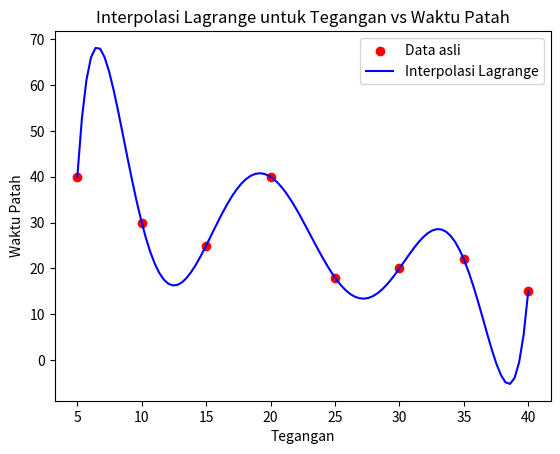

This chart was generated by the following Python code:
import numpy as np
import matplotlib.pyplot as plt

def lagrange_interpolation(x, y, x_new):
    n = len(x)
    p = 0
    for i in range(n):
        L = 1
        for j in range(n):
            if i != j:
                L *= (x_new - x[j]) / (x[i] - x[j])
        p += y[i] * L
    return p

x = np.array([5, 10, 15, 20, 25, 30, 35, 40])
y = np.array([40, 30, 25, 40, 18, 20, 22, 15])

x_new = np.linspace(5, 40, 100)
y_new = lagrange_interpolation(x, y, x_new)

plt.scatter(x, y, color='red', label='Data asli')
plt.plot(x_new, y_new, color='blue', label='Interpolasi Lagrange')
plt.xlabel('Tegangan')
plt.ylabel('Waktu Patah')
plt.title('Interpolasi Lagrange untuk Tegangan vs Waktu Patah')
plt.legend()
plt.show()
